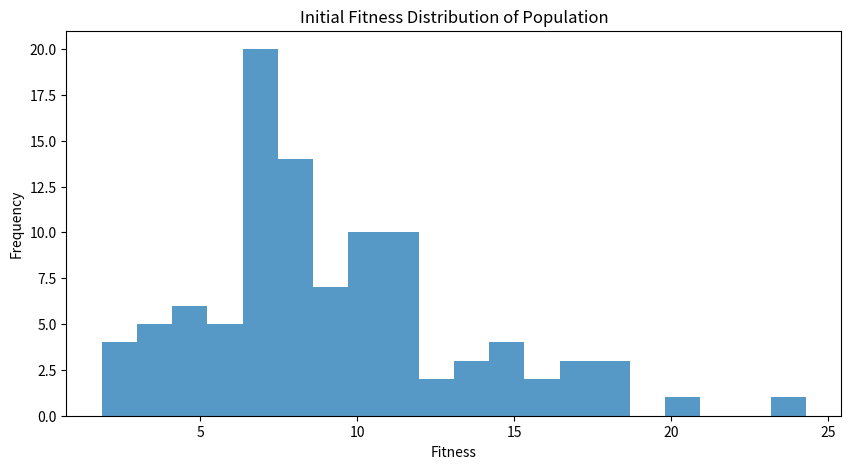

Here is the Python script that generated this plot:
import numpy as np
import matplotlib.pyplot as plt

# Define the Sphere function
def sphere_function(x):
    return np.sum(x**2, axis=1)

# Generate random initial population
population_size = 100
dimensions = 10
population = np.random.randn(population_size, dimensions)

# Placeholder for BBDE implementation
# Here you would integrate the BBDE algorithm
# For now, let's assume we just evaluate the initial population
fitness = sphere_function(population)

# Plotting the fitness of the initial population
plt.figure(figsize=(10, 5))
plt.hist(fitness, bins=20, alpha=0.75)
plt.title('Initial Fitness Distribution of Population')
plt.xlabel('Fitness')
plt.ylabel('Frequency')
plt.show()
